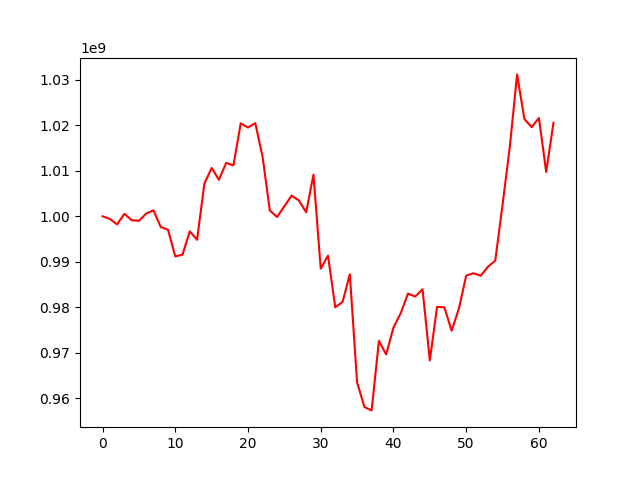

Values plotted in this chart, from the file beside it:
, 0
0, 1000000000
1, 999423807
2, 998221937
3, 1000533310
4, 999158129
5, 998988394
6, 1000597726
7, 1001313119
8, 997653013
9, 997045835
10, 991174016
11, 991592636
12, 996693160
13, 994839315
14, 1007163694
15, 1010610212
16, 1008025575
17, 1011732228
18, 1011184691
19, 1020429589
20, 1019516491
21, 1020472653
22, 1013143930
23, 1001281920
24, 999837335
25, 1002217580
26, 1004545879
27, 1003476969
28, 1000871088
29, 1009155028
30, 988493982
31, 991344985
32, 979996728
33, 981168245
34, 987234690
35, 963515199
36, 958097914
37, 957337509
38, 972622414
39, 969628285
40, 975545422
41, 978709396
42, 983018619
43, 982360151
44, 983964027
45, 968316368
46, 980103000
47, 979984722
48, 974845576
49, 979713188
50, 986959855
51, 987480713
52, 986933496
53, 988933612
54, 990254094
55, 1002503142
56, 1015297901
57, 1031186675
58, 1021394170
59, 1019587084
... 3 more rows
